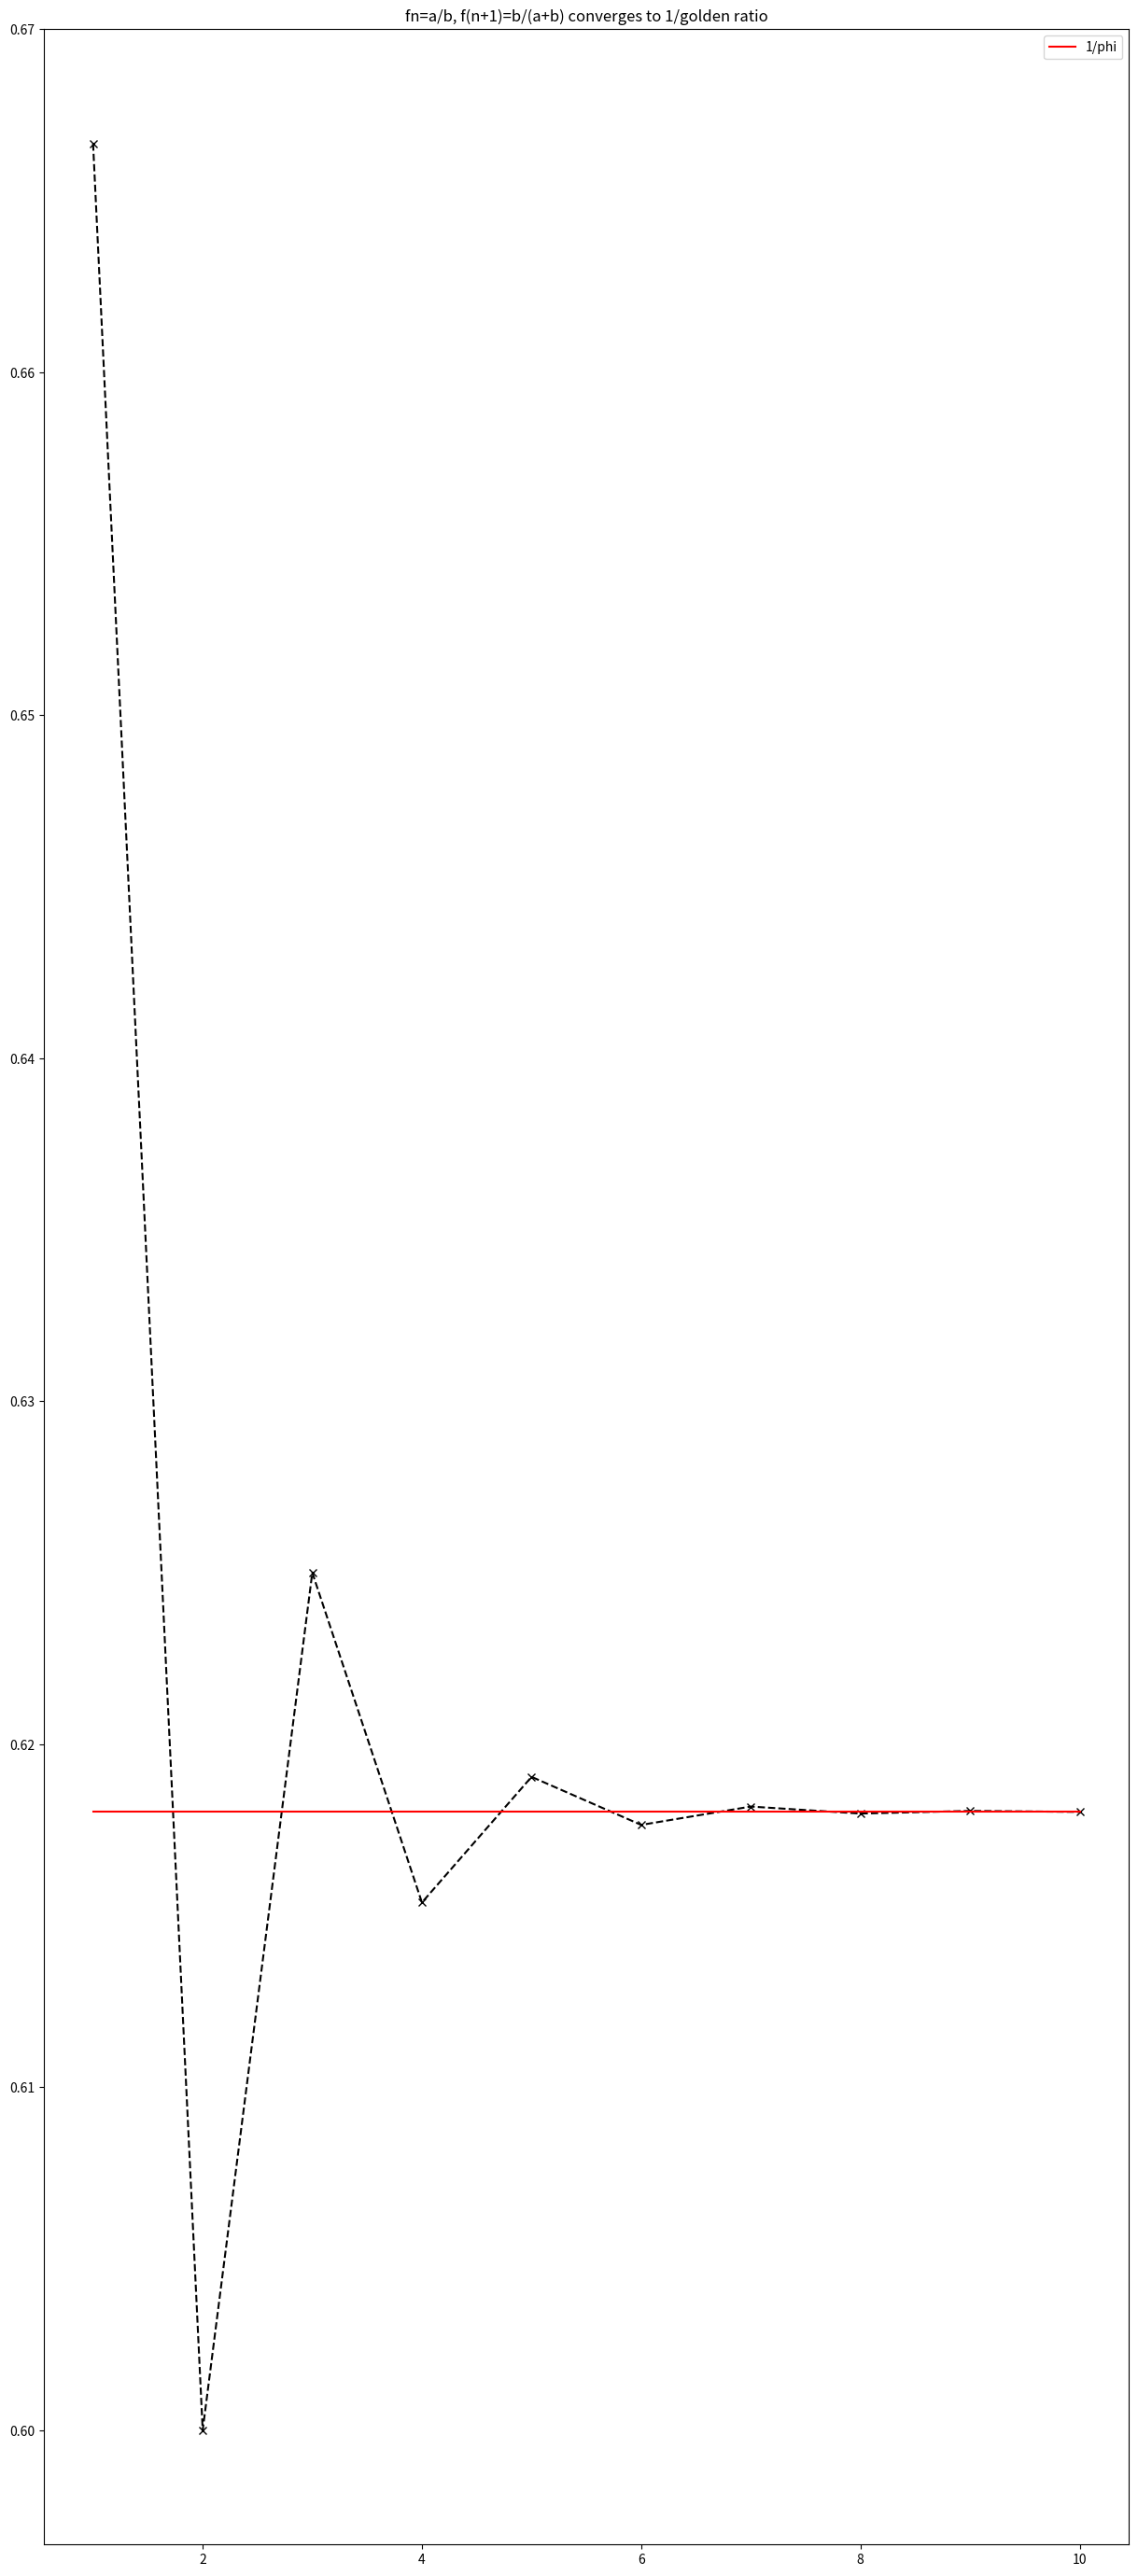

Python code for this plot:
# Consider a fraction fn = a/b. Then fn+1 = b/(a+b). What's this graph look like?
# ANS: duh... it's the ratio of fibonacci sequence, phi!

import numpy as np
from matplotlib import pyplot as plt

def frac_next(a, b):
    return b, a+b, b/(a+b)

N = 10
a, b = 1, 1

x = np.arange(1,N+1)
y = []
for i in range(N):
    if i < 10:
        print('{0}/{1}, '.format(a, b))
    a, b, _ = frac_next(a, b)
    y.append(frac_next(a, b)[2])

y = np.array(y)

phi = (1 + 5 ** 0.5) / 2
xphi = np.array([1/phi for i in range(N)])

fig = plt.subplots(figsize=[15,35])
plt.plot(x, y, c='black', ls='--', marker='x')
plt.plot(x, xphi, c='red', label='1/phi')
plt.title("fn=a/b, f(n+1)=b/(a+b) converges to 1/golden ratio")
plt.legend()
plt.show()
